The GitHub repository BADISA-SAISRIHARSHA/Glaucoma-Detection-ResCapsNet contains a labelled image folder "processed" with 2 categories: glaucoma negative, glaucoma positive. Examples follow, each with its label.

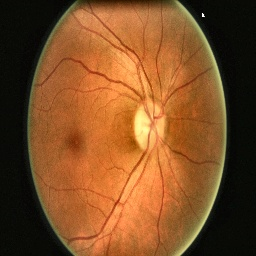
Label: glaucoma negative

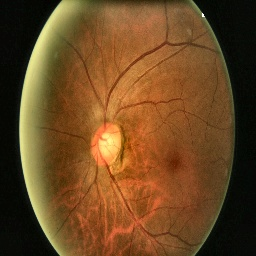
Label: glaucoma positive

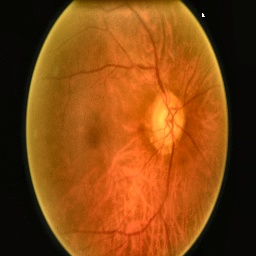
Label: glaucoma negative

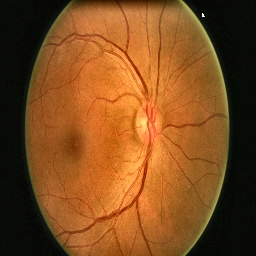
Label: glaucoma negative

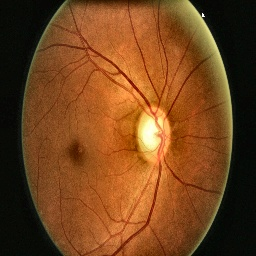
Label: glaucoma positive

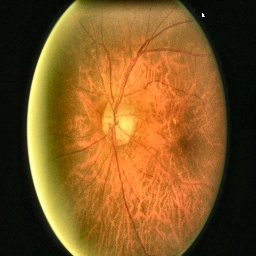
Label: glaucoma negative
